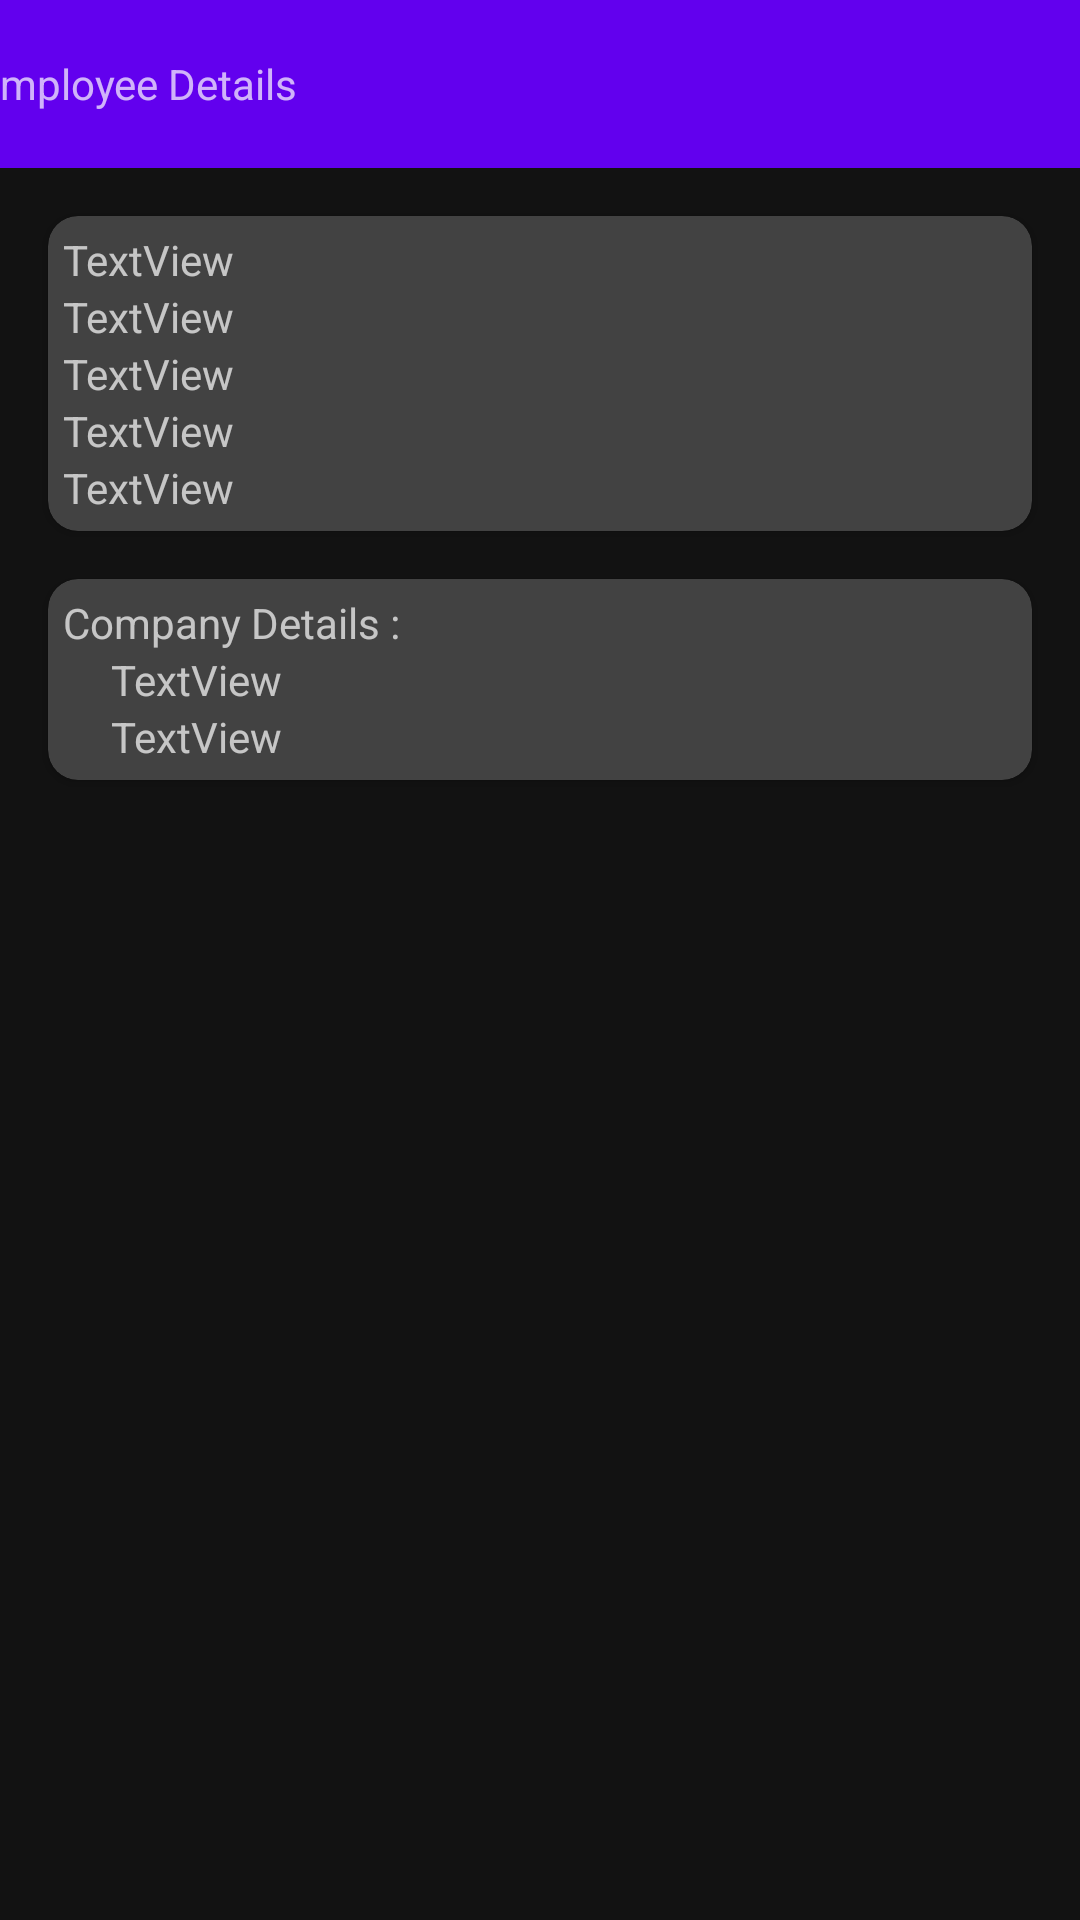

The Android layout XML behind this screen, and the referenced resources:
<!-- AndroidManifest.xml: application theme Theme.FlendzzEmp -->
<!-- res/layout/employee_details.xml -->
<?xml version="1.0" encoding="utf-8"?>
<androidx.constraintlayout.widget.ConstraintLayout xmlns:android="http://schemas.android.com/apk/res/android"
    xmlns:app="http://schemas.android.com/apk/res-auto"
    xmlns:tools="http://schemas.android.com/tools"
    android:layout_width="match_parent"
    android:layout_height="match_parent">

    <androidx.appcompat.widget.Toolbar
        android:id="@+id/toolbar2"
        android:layout_width="409dp"
        android:layout_height="wrap_content"
        android:background="?attr/colorPrimary"
        android:minHeight="?attr/actionBarSize"
        android:theme="?attr/actionBarTheme"
        app:layout_constraintEnd_toEndOf="parent"
        app:layout_constraintStart_toStartOf="parent"
        app:layout_constraintTop_toTopOf="parent"
        app:subtitleTextColor="#FFFFFF">

        <TextView
            android:id="@+id/textView"
            android:layout_width="wrap_content"
            android:layout_height="wrap_content"
            android:text="Employee Details"
            tools:layout_editor_absoluteX="16dp"
            tools:layout_editor_absoluteY="18dp" />
    </androidx.appcompat.widget.Toolbar>

    <androidx.cardview.widget.CardView
        android:id="@+id/cardView"
        android:layout_width="0dp"
        android:layout_height="wrap_content"
        android:layout_marginStart="16dp"
        android:layout_marginTop="16dp"
        android:layout_marginEnd="16dp"
        app:cardCornerRadius="10dp"
        app:contentPadding="5dp"
        app:layout_constraintEnd_toEndOf="parent"
        app:layout_constraintStart_toStartOf="parent"
        app:layout_constraintTop_toBottomOf="@+id/toolbar2">

        <LinearLayout
            android:layout_width="match_parent"
            android:layout_height="wrap_content"
            android:orientation="vertical">

            <TextView
                android:id="@+id/nameDetails"
                android:layout_width="match_parent"
                android:layout_height="wrap_content"
                android:text="TextView" />

            <TextView
                android:id="@+id/emailDetails"
                android:layout_width="match_parent"
                android:layout_height="wrap_content"
                android:autoLink="web|email"
                android:text="TextView" />

            <TextView
                android:id="@+id/idDetails"
                android:layout_width="match_parent"
                android:layout_height="wrap_content"
                android:text="TextView" />

            <TextView
                android:id="@+id/addressDetails"
                android:layout_width="match_parent"
                android:layout_height="wrap_content"
                android:text="TextView" />

            <TextView
                android:id="@+id/phoneDetails"
                android:layout_width="match_parent"
                android:layout_height="wrap_content"
                android:autoLink="phone"
                android:text="TextView" />
        </LinearLayout>
    </androidx.cardview.widget.CardView>

    <androidx.cardview.widget.CardView
        android:layout_width="0dp"
        android:layout_height="wrap_content"
        android:layout_marginStart="16dp"
        android:layout_marginTop="16dp"
        android:layout_marginEnd="16dp"
        app:cardCornerRadius="10dp"
        app:contentPadding="5dp"
        app:layout_constraintEnd_toEndOf="parent"
        app:layout_constraintStart_toStartOf="parent"
        app:layout_constraintTop_toBottomOf="@+id/cardView">

        <androidx.constraintlayout.widget.ConstraintLayout
            android:layout_width="match_parent"
            android:layout_height="wrap_content">

            <TextView
                android:id="@+id/textView2"
                android:layout_width="wrap_content"
                android:layout_height="wrap_content"
                android:text="Company Details :"
                app:layout_constraintStart_toStartOf="parent"
                app:layout_constraintTop_toTopOf="parent" />

            <LinearLayout
                android:layout_width="match_parent"
                android:layout_height="wrap_content"
                android:layout_marginStart="16dp"
                android:orientation="vertical"
                app:layout_constraintEnd_toEndOf="parent"
                app:layout_constraintStart_toStartOf="parent"
                app:layout_constraintTop_toBottomOf="@+id/textView2">

                <TextView
                    android:id="@+id/companyDetails"
                    android:layout_width="match_parent"
                    android:layout_height="wrap_content"
                    android:text="TextView" />

                <TextView
                    android:id="@+id/websiteDetails"
                    android:layout_width="match_parent"
                    android:layout_height="wrap_content"
                    android:autoLink="web|email"
                    android:text="TextView" />
            </LinearLayout>
        </androidx.constraintlayout.widget.ConstraintLayout>

    </androidx.cardview.widget.CardView>
</androidx.constraintlayout.widget.ConstraintLayout>
<!-- resources referenced by this layout -->
<resources>
  <style name="Theme.FlendzzEmp" parent="Theme.MaterialComponents.NoActionBar">
          
          <item name="colorPrimary">@color/purple_500</item>
          <item name="colorPrimaryVariant">@color/purple_700</item>
          <item name="colorOnPrimary">@color/white</item>
          
          <item name="colorSecondary">@color/teal_200</item>
          <item name="colorSecondaryVariant">@color/teal_700</item>
          <item name="colorOnSecondary">@color/black</item>
          
          <item name="android:statusBarColor" tools:targetApi="l">?attr/colorPrimaryVariant</item>
          
      </style>
  <!-- not gathered from this repository: default colours our renderer supplied (Android Studio template values) -->
  <color name="purple_500">#FF6200EE</color>
  <color name="purple_700">#FF3700B3</color>
  <color name="teal_200">#FF03DAC5</color>
  <color name="teal_700">#FF018786</color>
  <color name="black">#FF000000</color>
  <color name="white">#FFFFFFFF</color>
</resources>
